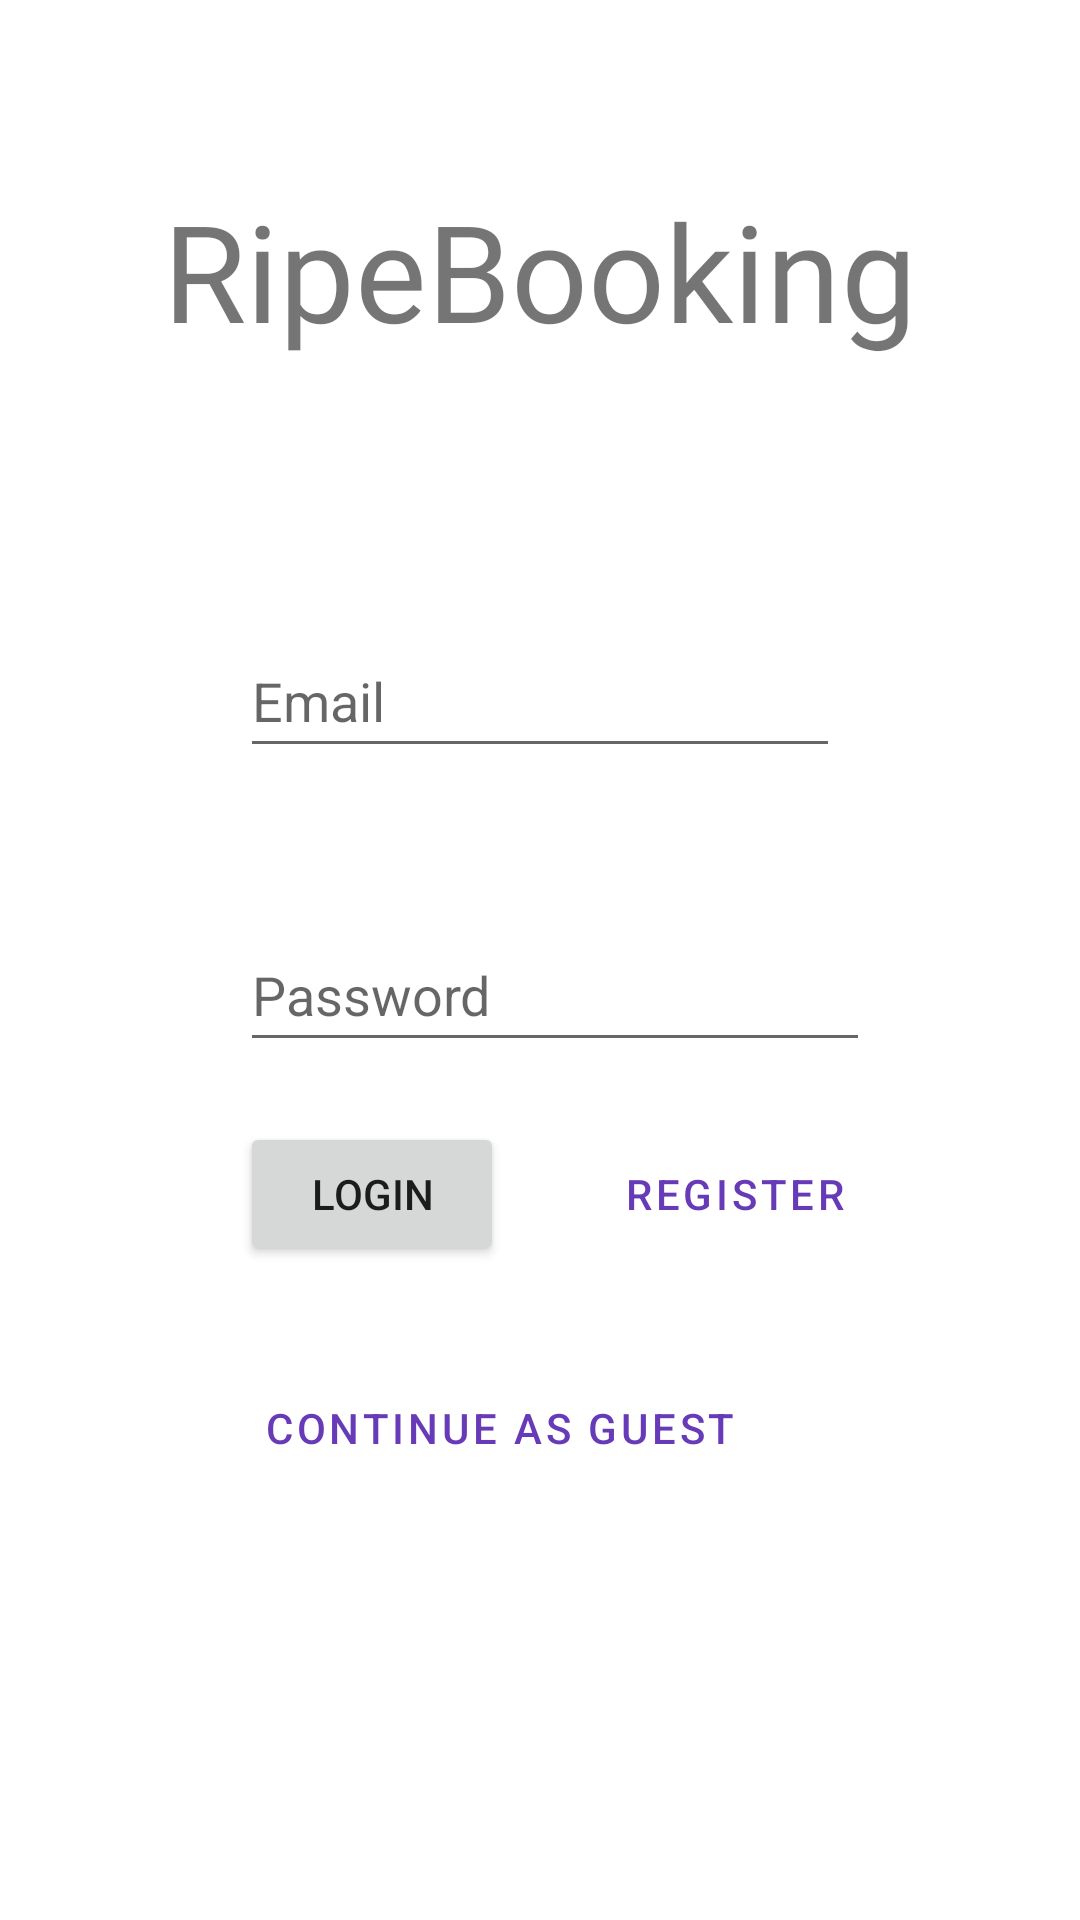

Layout XML and referenced resources for this Android screen:
<!-- AndroidManifest.xml: application theme Theme.ProgettoLab -->
<!-- res/layout/activity_main.xml -->
<?xml version="1.0" encoding="utf-8"?>
<androidx.constraintlayout.widget.ConstraintLayout xmlns:android="http://schemas.android.com/apk/res/android"
    xmlns:app="http://schemas.android.com/apk/res-auto"
    xmlns:tools="http://schemas.android.com/tools"
    android:layout_width="match_parent"
    android:layout_height="match_parent"
    tools:context=".MainActivity">

    <EditText
        android:id="@+id/edtPassword"
        android:layout_width="wrap_content"
        android:layout_height="wrap_content"
        android:layout_marginTop="50dp"
        android:ems="10"
        android:hint="Password"
        android:inputType="textPassword"
        android:minHeight="48dp"
        app:layout_constraintStart_toStartOf="@+id/edtEmail"
        app:layout_constraintTop_toBottomOf="@+id/edtEmail" />

    <EditText
        android:id="@+id/edtEmail"
        android:layout_width="wrap_content"
        android:layout_height="wrap_content"
        android:layout_marginTop="60dp"
        android:width="200dp"
        android:ems="10"
        android:hint="Email"
        android:inputType="textEmailAddress"
        android:minHeight="48dp"
        app:layout_constraintEnd_toEndOf="parent"
        app:layout_constraintStart_toStartOf="parent"
        app:layout_constraintTop_toTopOf="@+id/guideline3" />

    <Button
        android:id="@+id/btnLogin"
        android:layout_width="wrap_content"
        android:layout_height="wrap_content"
        android:layout_marginTop="20dp"
        android:text="Login"
        app:layout_constraintStart_toStartOf="@+id/edtPassword"
        app:layout_constraintTop_toBottomOf="@+id/txtLoginError" />

    <Button
        android:id="@+id/btnRegister"
        style="@style/Widget.MaterialComponents.Button.TextButton"
        android:layout_width="wrap_content"
        android:layout_height="wrap_content"
        android:text="Register"
        android:textColor="#673AB7"
        app:layout_constraintBottom_toBottomOf="@+id/btnLogin"
        app:layout_constraintEnd_toEndOf="@+id/edtPassword"
        app:layout_constraintTop_toTopOf="@+id/btnLogin" />

    <androidx.constraintlayout.widget.Guideline
        android:id="@+id/guideline3"
        android:layout_width="wrap_content"
        android:layout_height="wrap_content"
        android:orientation="horizontal"
        app:layout_constraintGuide_begin="148dp" />

    <TextView
        android:id="@+id/txtTitle"
        android:layout_width="wrap_content"
        android:layout_height="wrap_content"
        android:layout_marginTop="60dp"
        android:fontFamily="@font/allan"
        android:text="RipeBooking"
        android:textSize="45sp"
        app:layout_constraintEnd_toEndOf="parent"
        app:layout_constraintStart_toStartOf="parent"
        app:layout_constraintTop_toTopOf="parent" />

    <Button
        android:id="@+id/btnGuest"
        style="@style/Widget.MaterialComponents.Button.TextButton"
        android:layout_width="wrap_content"
        android:layout_height="wrap_content"
        android:layout_marginTop="30dp"
        android:clickable="true"
        android:text="Continue as Guest"
        android:textColor="#673AB7"
        app:layout_constraintStart_toStartOf="@+id/btnLogin"
        app:layout_constraintTop_toBottomOf="@+id/btnLogin" />

    <TextView
        android:id="@+id/txtEError"
        android:layout_width="wrap_content"
        android:layout_height="wrap_content"
        android:layout_marginBottom="5dp"
        android:text="Insert Email"
        android:textColor="#F44336"
        android:visibility="gone"
        app:layout_constraintBottom_toTopOf="@+id/edtEmail"
        app:layout_constraintStart_toStartOf="@+id/edtEmail" />

    <TextView
        android:id="@+id/txtPError"
        android:layout_width="wrap_content"
        android:layout_height="wrap_content"
        android:layout_marginBottom="5dp"
        android:text="Insert Password"
        android:textColor="#F44336"
        android:visibility="gone"
        app:layout_constraintBottom_toTopOf="@+id/edtPassword"
        app:layout_constraintStart_toStartOf="@+id/edtPassword" />

    <TextView
        android:id="@+id/txtLoginError"
        android:layout_width="wrap_content"
        android:layout_height="wrap_content"
        android:layout_marginTop="10dp"
        android:text="Wrong Credentials"
        android:textColor="#F44336"
        android:textSize="17sp"
        android:visibility="gone"
        app:layout_constraintStart_toStartOf="@+id/edtPassword"
        app:layout_constraintTop_toBottomOf="@+id/edtPassword" />

</androidx.constraintlayout.widget.ConstraintLayout>
<!-- resources referenced by this layout -->
<resources>
  <style name="Theme.ProgettoLab" parent="Theme.MaterialComponents.Light">
          
          <item name="colorPrimary">@color/purple_500</item>
          <item name="colorPrimaryVariant">@color/purple_700</item>
          <item name="colorOnPrimary">@color/white</item>
          
          <item name="colorSecondary">@color/teal_200</item>
          <item name="colorSecondaryVariant">@color/teal_700</item>
          <item name="colorOnSecondary">@color/black</item>
          
          <item name="android:statusBarColor" tools:targetApi="l">?attr/colorPrimaryVariant</item>
  
          
      </style>
  <!-- not gathered from this repository: default colours our renderer supplied (Android Studio template values) -->
  <color name="purple_500">#FF6200EE</color>
  <color name="purple_700">#FF3700B3</color>
  <color name="teal_200">#FF03DAC5</color>
  <color name="teal_700">#FF018786</color>
  <color name="black">#FF000000</color>
  <color name="white">#FFFFFFFF</color>
</resources>
